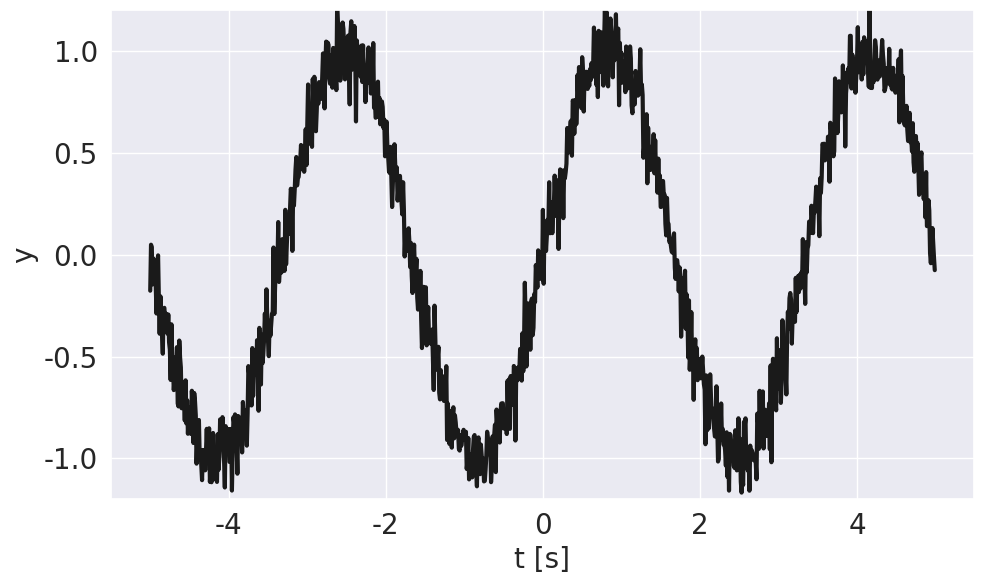
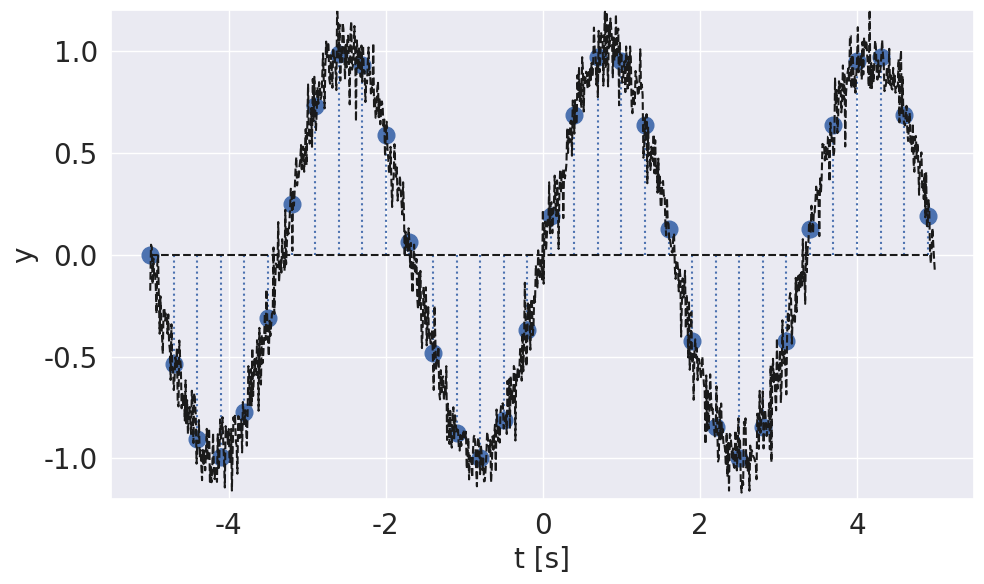
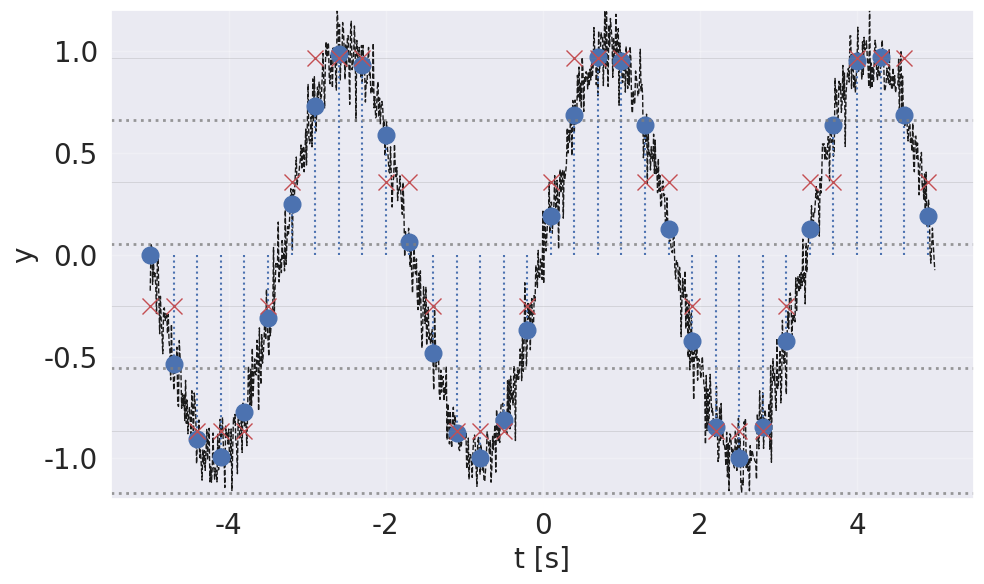
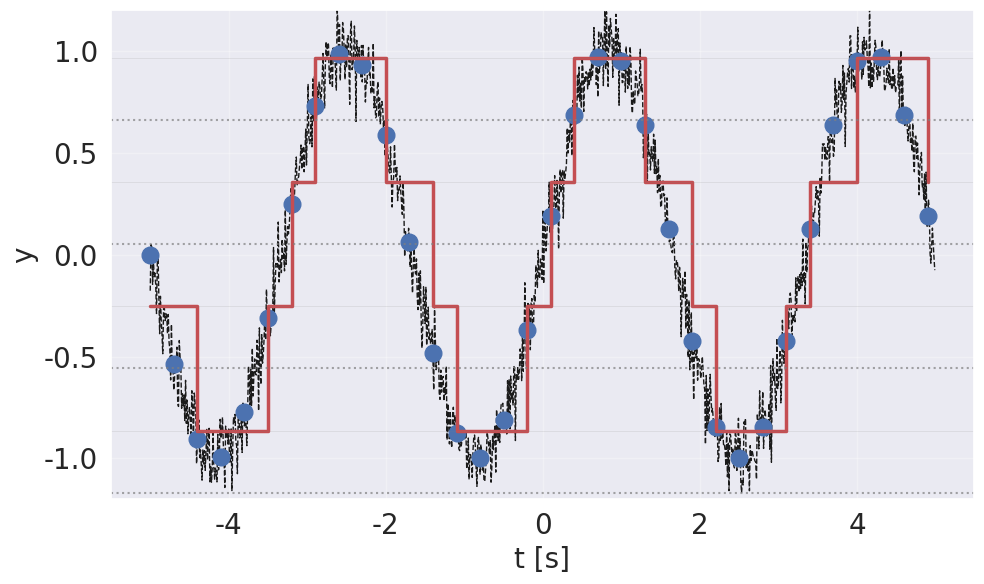

Generate these figures, in order, with matplotlib:
import numpy as np
import seaborn as sns
import matplotlib.pyplot as plt
import scipy
from scipy import signal

sns.set_theme()

def analog_signal(t, A=1, f=0.3, noise_std=0):
  y = A * np.sin(2*np.pi*f*t)
  if noise_std > 0:
    noise = np.random.normal(0, noise_std, t.shape)
    y += noise
  return y

t_min, t_max = -5, 5
t_interval = 0.01
t = np.arange(t_min, t_max, t_interval)
y = analog_signal(t, noise_std=0.1)

plt.figure(figsize=(10, 6))
plt.plot(t, y, 'k-', linewidth=3)
plt.ylim(-1.2, 1.2)
plt.xlabel('t [s]' , fontsize=20)
plt.ylabel('y', fontsize=20)
plt.tick_params(labelsize=20)
plt.tight_layout()
plt.savefig('original_wave.svg', format='svg', bbox_inches='tight')
# plt.legend(fontsize=20)

def plot_sampled_signal(t_interval=0.3):
  t_sampled= np.arange(t_min, t_max, t_interval) # t_interval 秒おきに取り出す
  y_sampled = analog_signal(t_sampled)

  plt.figure(figsize=(10, 6))

  # サンプリング点（stem）
  markerline, stemlines, baseline = plt.stem(t_sampled, y_sampled, linefmt='b:', markerfmt='bo', basefmt='k--')
  plt.setp(stemlines, 'linewidth', 1.5)
  plt.setp(markerline, "markersize", 12)

  plt.plot(t, y, 'k--', lw=1.5)
  plt.ylim(-1.2, 1.2)

  plt.xlabel('t [s]' , fontsize = 20)
  plt.ylabel('y', fontsize = 20);
  plt.tick_params(labelsize=20)

  return t_sampled, y_sampled

t_interval = 0.3
t_sampled, y_sampled = plot_sampled_signal(t_interval)
plt.tight_layout()
plt.savefig('sampled_wave.svg', format='svg', bbox_inches='tight')

n_bits = 2
L = 2**n_bits                               # 量子化レベル数（区間数）

# 量子化レンジ（授業では固定レンジにしてクリップも見せるのがおすすめ）
# ここでは連続信号のレンジを使う（サンプルのmin/maxにしない方が一貫性が出る）
ymin = np.min(y)
ymax = np.max(y)
# ymin, ymax = -4.0, 4.0

# mid-rise のステップ幅（L個の区間に等分）
Delta = (ymax - ymin) / L

# 区間インデックス k = 0..L-1（境界で切って、区間に割り当て）
k = np.floor((y_sampled - ymin) / Delta).astype(int)
k = np.clip(k, 0, L-1)                      # レンジ外は飽和（クリップ）

# 出力は各区間の中心値（mid-rise）
y_quantized = ymin + (k + 0.5) * Delta

# 境界線（L+1本）と、中心値（L本）
boundaries = ymin + np.arange(L+1) * Delta
centers    = ymin + (np.arange(L) + 0.5) * Delta

# -----------------------------
# 4) プロット（整合する形）
# -----------------------------
plt.figure(figsize=(10, 6))

# 元の連続信号
plt.plot(t, y, 'k--', linewidth=1.0)

# サンプリング点（stem）
m1, s1, b1 = plt.stem(t_sampled, y_sampled, linefmt='b:', markerfmt='bo', basefmt=' ')
plt.setp(s1, 'linewidth', 1.5)
plt.setp(m1, 'markersize', 12)

# 量子化後（stem）
m2, s2, b2 = plt.stem(t_sampled, y_quantized, linefmt='none', markerfmt='rx', basefmt=' ')
plt.setp(s2, 'linewidth', 1.5)
plt.setp(m2, 'markersize', 12)

# 量子化境界線（点線）: boundaries
for yb in boundaries:
    plt.axhline(y=yb, color='gray', linestyle=':', linewidth=2.0, alpha=0.8)

# 量子化レベル中心（薄い実線）: centers（任意だが、図の整合が一目で分かる）
for yc in centers:
    plt.axhline(y=yc, color='gray', linestyle='-', linewidth=0.6, alpha=0.25)

plt.ylim(-1.2, 1.2)
# plt.title(f"Sampling & Quantization (mid-rise, n_bits={n_bits}, L={L})", fontsize=14)
plt.xlabel('t [s]' , fontsize = 20)
plt.ylabel('y', fontsize = 20)
plt.tick_params(labelsize=20)
plt.grid(True, alpha=0.25)
# plt.legend()
plt.tight_layout()
plt.savefig('quantized_wave.svg', format='svg', bbox_inches='tight')
plt.show()

# -----------------------------
# 5) 確認用の出力（任意）
# -----------------------------
print("Quantizer settings (mid-rise):")
print(f"  ymin={ymin:.4f}, ymax={ymax:.4f}, Delta={Delta:.4f}, levels={L}")
print("First 10 samples:")
for i in range(min(10, len(y_sampled))):
    print(f"  t={t_sampled[i]: .2f}, y={y_sampled[i]: .4f} -> k={k[i]}, yq={y_quantized[i]: .4f}")

import matplotlib.pyplot as plt

def plot_quantized_square_wave(t, y, t_sampled, y_sampled, y_quantized, boundaries, centers):
    """
    連続アナログ信号が標本化・量子化によって矩形波に変換される様子をプロットします。

    Args:
        t (np.ndarray): 連続信号の時間軸データ。
        y (np.ndarray): 連続信号の振幅データ。
        t_sampled (np.ndarray): 標本化された信号の時間軸データ。
        y_sampled (np.ndarray): 標本化された信号の振幅データ。
        y_quantized (np.ndarray): 量子化された信号の振幅データ。
        boundaries (np.ndarray): 量子化の境界値。
        centers (np.ndarray): 量子化レベルの中心値。
    """
    plt.figure(figsize=(10, 6))

    # 元の連続信号をプロット
    plt.plot(t, y, 'k--', linewidth=1.0, label='Original Analog Signal')

    # 標本化された点をプロット
    plt.plot(t_sampled, y_sampled, 'bo', markersize=12, label='Sampled Points')

    # 量子化された信号をステップ状にプロット（矩形波表現）
    plt.step(t_sampled, y_quantized, 'r-', linewidth=2.5, where='post', label='Quantized (Square Wave)')

    # 量子化の境界線をプロット
    for yb in boundaries:
        plt.axhline(y=yb, color='gray', linestyle=':', linewidth=1.5, alpha=0.7)

    # 量子化レベルの中心値をプロット
    for yc in centers:
        plt.axhline(y=yc, color='gray', linestyle='-', linewidth=0.5, alpha=0.2)

    # plt.title('Conversion of Analog Signal to Quantized (Square Wave) Signal', fontsize=16)
    plt.ylim(-1.2, 1.2)
    plt.xlabel('t [s]', fontsize=20)
    plt.ylabel('y', fontsize=20)
    plt.tick_params(labelsize=20)
    plt.grid(True, alpha=0.3)
    # plt.legend(fontsize=12)
    plt.tight_layout()
    plt.savefig('final_wave.svg', format='svg', bbox_inches='tight')
    plt.show()

# 上で定義した関数を使って、標本化・量子化による矩形波への変換図をプロットします。
# 必要な変数は、以前のセルで計算され、カーネルの状態に存在します。
plot_quantized_square_wave(t, y, t_sampled, y_sampled, y_quantized, boundaries, centers)
